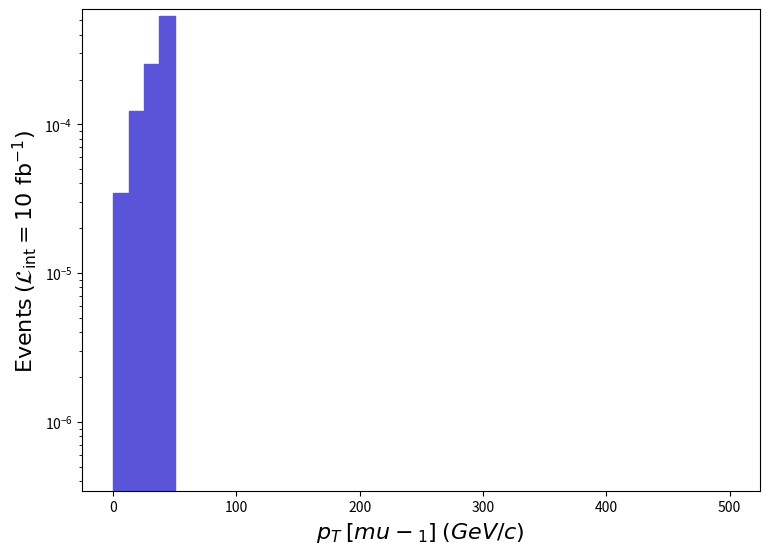

Here is the Python script that generated this plot: (Note: this script raises an exception after producing the figure.)
def selection_3():

    # Library import
    import numpy
    import matplotlib
    import matplotlib.pyplot   as plt
    import matplotlib.gridspec as gridspec

    # Library version
    matplotlib_version = matplotlib.__version__
    numpy_version      = numpy.__version__

    # Histo binning
    xBinning = numpy.linspace(0.0,500.0,41,endpoint=True)

    # Creating data sequence: middle of each bin
    xData = numpy.array([6.25,18.75,31.25,43.75,56.25,68.75,81.25,93.75,106.25,118.75,131.25,143.75,156.25,168.75,181.25,193.75,206.25,218.75,231.25,243.75,256.25,268.75,281.25,293.75,306.25,318.75,331.25,343.75,356.25,368.75,381.25,393.75,406.25,418.75,431.25,443.75,456.25,468.75,481.25,493.75])

    # Creating weights for histo: y4_PT_0
    y4_PT_0_weights = numpy.array([3.43761e-05,0.000122163,0.0002524702,0.0005379907,0.0,0.0,0.0,0.0,0.0,0.0,0.0,0.0,0.0,0.0,0.0,0.0,0.0,0.0,0.0,0.0,0.0,0.0,0.0,0.0,0.0,0.0,0.0,0.0,0.0,0.0,0.0,0.0,0.0,0.0,0.0,0.0,0.0,0.0,0.0,0.0])

    # Creating a new Canvas
    fig   = plt.figure(figsize=(8.75,6.25),dpi=80)
    frame = gridspec.GridSpec(1,1)
    pad   = fig.add_subplot(frame[0])

    # Creating a new Stack
    pad.hist(x=xData, bins=xBinning, weights=y4_PT_0_weights,\
             label="$run\_01$", histtype="stepfilled", rwidth=1.0,\
             color="#5954d8", edgecolor="#5954d8", linewidth=1, linestyle="solid",\
             bottom=None, cumulative=False, density=False, align="mid", orientation="vertical")


    # Axis
    plt.rc('text',usetex=False)
    plt.xlabel(r"$p_{T}$ $[ mu-_{1} ]$ $(GeV/c)$ ",\
               fontsize=16,color="black")
    plt.ylabel(r"$\mathrm{Events}$ $(\mathcal{L}_{\mathrm{int}} = 10\ \mathrm{fb}^{-1})$ ",\
               fontsize=16,color="black")

    # Boundary of y-axis
    ymax=(y4_PT_0_weights).max()*1.1
    #ymin=0 # linear scale
    ymin=min([x for x in (y4_PT_0_weights) if x])/100. # log scale
    plt.gca().set_ylim(ymin,ymax)

    # Log/Linear scale for X-axis
    plt.gca().set_xscale("linear")
    #plt.gca().set_xscale("log",nonpositive="clip")

    # Log/Linear scale for Y-axis
    #plt.gca().set_yscale("linear")
    plt.gca().set_yscale("log",nonpositive="clip")

    # Saving the image
    plt.savefig('../../HTML/MadAnalysis5job_0/selection_3.png')

# Running!
if __name__ == '__main__':
    selection_3()
